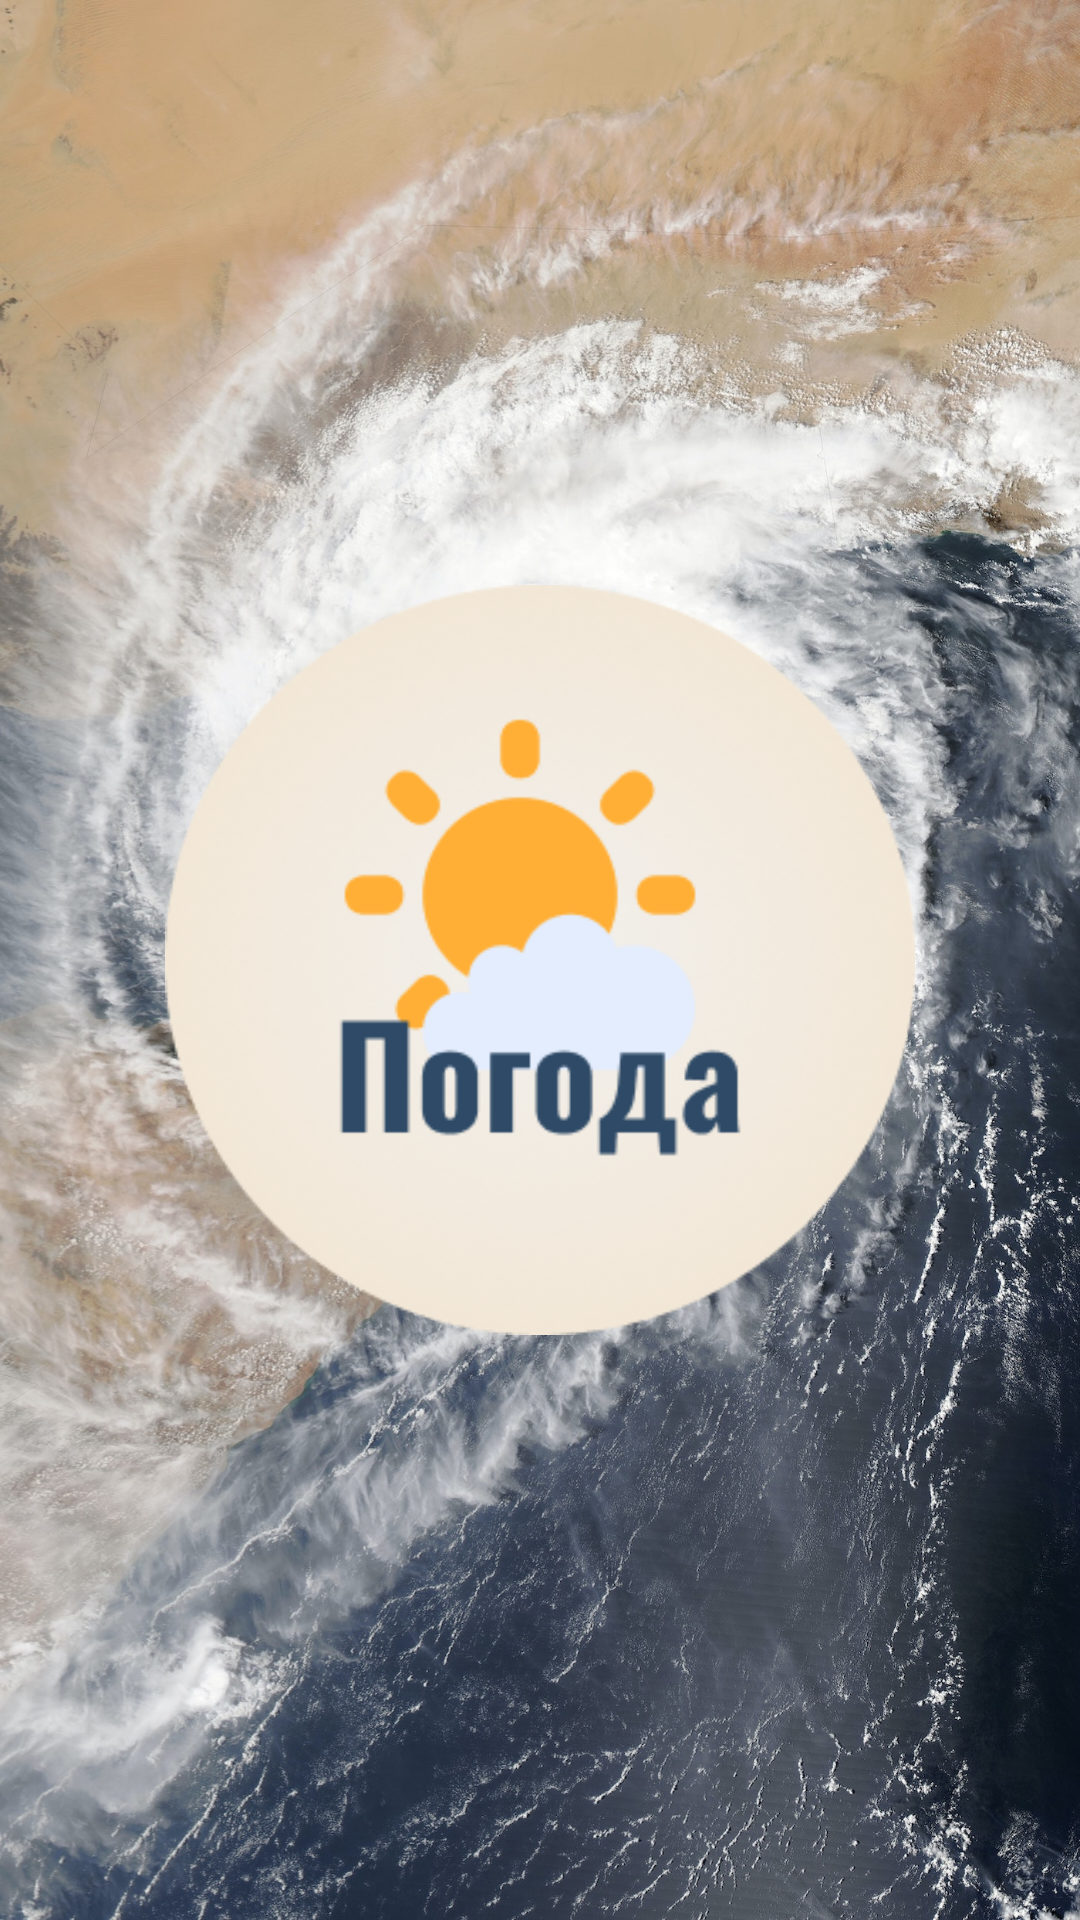

Android layout source for this screen:
<!-- AndroidManifest.xml: application theme Theme.NinthLessonWeatherForecast -->
<!-- res/layout/activity_main.xml -->
<?xml version="1.0" encoding="utf-8"?>
<androidx.constraintlayout.widget.ConstraintLayout xmlns:android="http://schemas.android.com/apk/res/android"
    xmlns:app="http://schemas.android.com/apk/res-auto"
    xmlns:tools="http://schemas.android.com/tools"
    android:layout_width="match_parent"
    android:layout_height="match_parent"
    android:background="@drawable/background_weather_forecast"
    tools:context=".MainActivity">

    <ImageButton
        android:id="@+id/button"
        android:layout_width="250dp"
        android:layout_height="250dp"
        android:scaleType="centerCrop"
        android:backgroundTint="@null"
        android:background="@null"
        app:layout_constraintBottom_toBottomOf="parent"
        app:layout_constraintEnd_toEndOf="parent"
        app:layout_constraintStart_toStartOf="parent"
        app:layout_constraintTop_toTopOf="parent"
        app:srcCompat="@drawable/logo" />

</androidx.constraintlayout.widget.ConstraintLayout>
<!-- resources referenced by this layout -->
<resources>
  <!-- drawable background_weather_forecast: jpg bitmap (drawable, 685065 bytes) -->
  <!-- drawable logo: png bitmap (drawable, 61382 bytes) -->
  <style name="Theme.NinthLessonWeatherForecast" parent="Theme.MaterialComponents.DayNight.NoActionBar">
          
          <item name="colorPrimary">@color/purple_500</item>
          <item name="colorPrimaryVariant">@color/purple_700</item>
          <item name="colorOnPrimary">@color/white</item>
          
          <item name="colorSecondary">@color/teal_200</item>
          <item name="colorSecondaryVariant">@color/teal_700</item>
          <item name="colorOnSecondary">@color/black</item>
          
          <item name="android:statusBarColor">?attr/colorPrimaryVariant</item>
          
      </style>
  <color name="purple_500">#FF6200EE</color>
  <color name="purple_700">#2E4A66</color>
  <color name="white">#FFFFFFFF</color>
  <color name="teal_200">#FF03DAC5</color>
  <color name="teal_700">#FF018786</color>
  <color name="black">#FF000000</color>
</resources>
